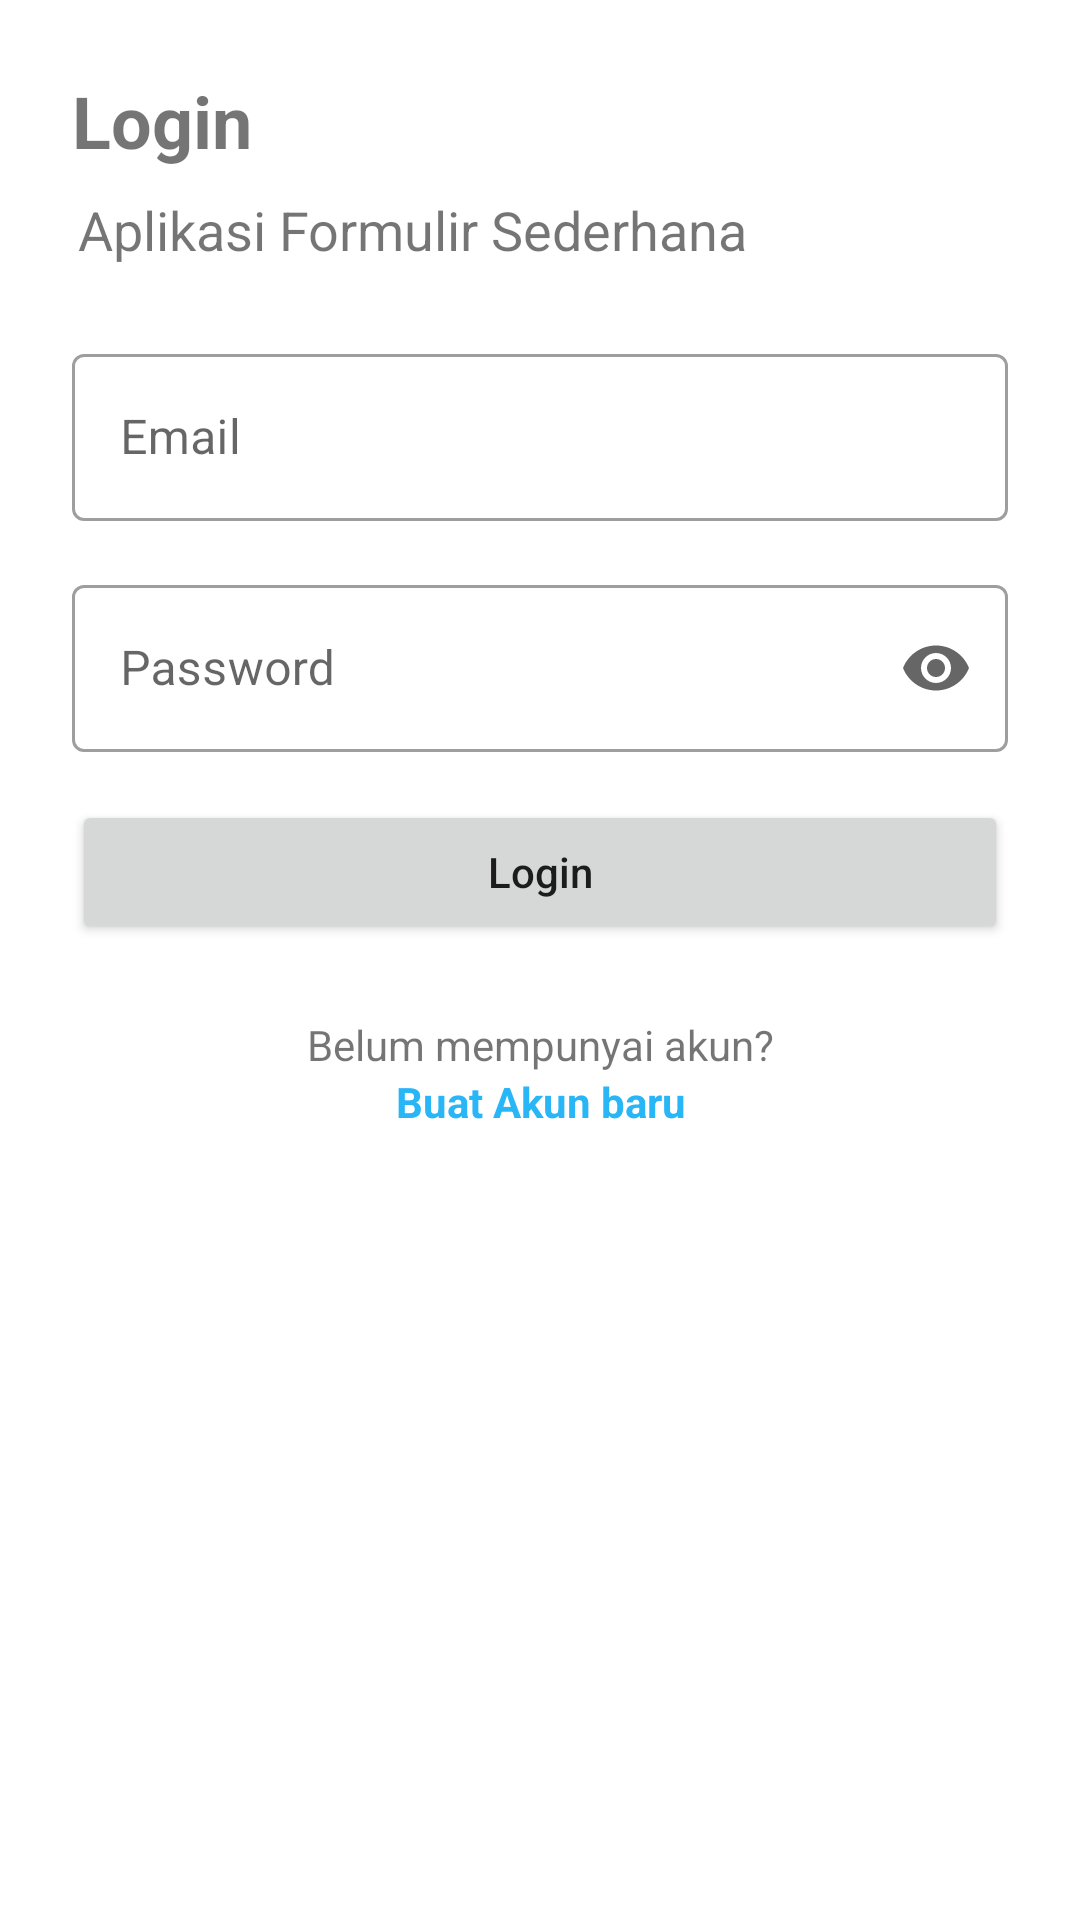

This screen was rendered from an Android layout file. Write that file and the resources it references.
<!-- AndroidManifest.xml: application theme Theme.FormulirApp -->
<!-- res/layout/fragment_register.xml -->
<?xml version="1.0" encoding="utf-8"?>
<androidx.constraintlayout.widget.ConstraintLayout xmlns:android="http://schemas.android.com/apk/res/android"
    xmlns:tools="http://schemas.android.com/tools"
    xmlns:app="http://schemas.android.com/apk/res-auto"
    android:layout_width="match_parent"
    android:layout_height="match_parent"
    tools:context=".ui.auth.RegisterFragment">

    <TextView
        android:id="@+id/textView"
        android:layout_width="wrap_content"
        android:layout_height="wrap_content"
        android:layout_marginStart="24dp"
        android:layout_marginTop="24dp"
        android:text="@string/login"
        android:textSize="24sp"
        android:textStyle="bold"
        app:layout_constraintStart_toStartOf="parent"
        app:layout_constraintTop_toTopOf="parent" />

    <TextView
        android:id="@+id/textView2"
        android:layout_width="wrap_content"
        android:layout_height="wrap_content"
        android:layout_marginStart="26dp"
        android:layout_marginTop="8dp"
        android:textSize="18sp"
        android:text="@string/aplikasi_formulir_sederhana"
        app:layout_constraintStart_toStartOf="parent"
        app:layout_constraintTop_toBottomOf="@+id/textView" />

    <com.google.android.material.textfield.TextInputLayout
        android:id="@+id/textInputLayout5"
        style="@style/Widget.MaterialComponents.TextInputLayout.OutlinedBox"
        android:layout_width="0dp"
        android:layout_height="wrap_content"
        android:layout_marginStart="24dp"
        android:layout_marginTop="24dp"
        android:layout_marginEnd="24dp"
        android:hint="@string/email"
        app:startIconDrawable="@drawable/ic_email"
        app:layout_constraintEnd_toEndOf="parent"
        app:layout_constraintStart_toStartOf="parent"
        app:layout_constraintTop_toBottomOf="@+id/textView2">

        <com.google.android.material.textfield.TextInputEditText
            android:id="@+id/edt_email"
            android:layout_width="match_parent"
            android:layout_height="wrap_content" />
    </com.google.android.material.textfield.TextInputLayout>

    <com.google.android.material.textfield.TextInputLayout
        android:id="@+id/textInputLayout6"
        style="@style/Widget.MaterialComponents.TextInputLayout.OutlinedBox"
        android:layout_width="0dp"
        android:layout_height="wrap_content"
        android:layout_marginStart="24dp"
        android:layout_marginTop="16dp"
        android:layout_marginEnd="24dp"
        android:hint="@string/password"
        app:startIconDrawable="@drawable/ic_password"
        app:endIconMode="password_toggle"
        app:layout_constraintEnd_toEndOf="parent"
        app:layout_constraintStart_toStartOf="parent"
        app:layout_constraintTop_toBottomOf="@+id/textInputLayout5">

        <com.google.android.material.textfield.TextInputEditText
            android:id="@+id/edt_password"
            android:layout_width="match_parent"
            android:layout_height="wrap_content"
            android:inputType="textPassword" />
    </com.google.android.material.textfield.TextInputLayout>

    <Button
        android:id="@+id/button"
        android:layout_width="0dp"
        android:layout_height="wrap_content"
        android:layout_marginStart="24dp"
        android:layout_marginTop="16dp"
        android:layout_marginEnd="24dp"
        android:text="@string/login"
        android:textAllCaps="false"
        app:layout_constraintEnd_toEndOf="parent"
        app:layout_constraintStart_toStartOf="parent"
        app:layout_constraintTop_toBottomOf="@+id/textInputLayout6" />

    <TextView
        android:id="@+id/textView3"
        android:layout_width="wrap_content"
        android:layout_height="wrap_content"
        android:layout_marginTop="24dp"
        android:text="@string/belum_mempunyai_akun"
        app:layout_constraintEnd_toEndOf="@+id/button"
        app:layout_constraintStart_toStartOf="@+id/button"
        app:layout_constraintTop_toBottomOf="@+id/button" />

    <TextView
        android:id="@+id/buat_akun"
        android:layout_width="wrap_content"
        android:layout_height="wrap_content"
        android:text="@string/buat_akun_baru"
        android:textColor="@color/purple_500"
        android:textStyle="bold"
        app:layout_constraintEnd_toEndOf="@+id/textView3"
        app:layout_constraintStart_toStartOf="@+id/textView3"
        app:layout_constraintTop_toBottomOf="@+id/textView3" />
</androidx.constraintlayout.widget.ConstraintLayout>
<!-- resources referenced by this layout -->
<resources>
  <color name="purple_500">#29B6F6</color>
  <string name="aplikasi_formulir_sederhana">Aplikasi Formulir Sederhana</string>
  <string name="belum_mempunyai_akun">Belum mempunyai akun?</string>
  <string name="buat_akun_baru">Buat Akun baru</string>
  <string name="email">Email</string>
  <string name="login">Login</string>
  <string name="password">Password</string>
  <style name="Theme.FormulirApp" parent="Theme.MaterialComponents.DayNight.NoActionBar">
          
          <item name="colorPrimary">@color/purple_500</item>
          <item name="colorPrimaryVariant">@color/purple_700</item>
          <item name="colorOnPrimary">@color/white</item>
          
          <item name="colorSecondary">@color/teal_200</item>
          <item name="colorSecondaryVariant">@color/teal_700</item>
          <item name="colorOnSecondary">@color/black</item>
          
          <item name="android:statusBarColor" tools:targetApi="l">?attr/colorPrimaryVariant</item>
          
      </style>
  <color name="purple_700">#42A5F5</color>
  <color name="white">#FFFFFFFF</color>
  <color name="teal_200">#42A5F5</color>
  <color name="teal_700">#42A5F5</color>
  <color name="black">#FF000000</color>
</resources>
